The GitHub repository Deepchavan1/skin-cancer contains a labelled image folder "skindata-2" with 5 categories: akiec, bcc, bkl, mel, vasc. Examples follow, each with its label.

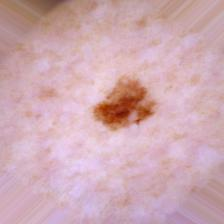
Label: mel

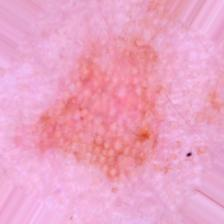
Label: akiec

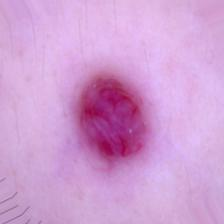
Label: vasc

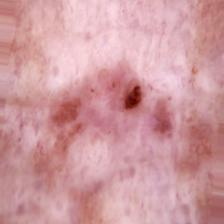
Label: bcc

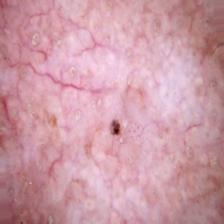
Label: bcc

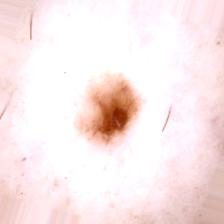
Label: bkl
